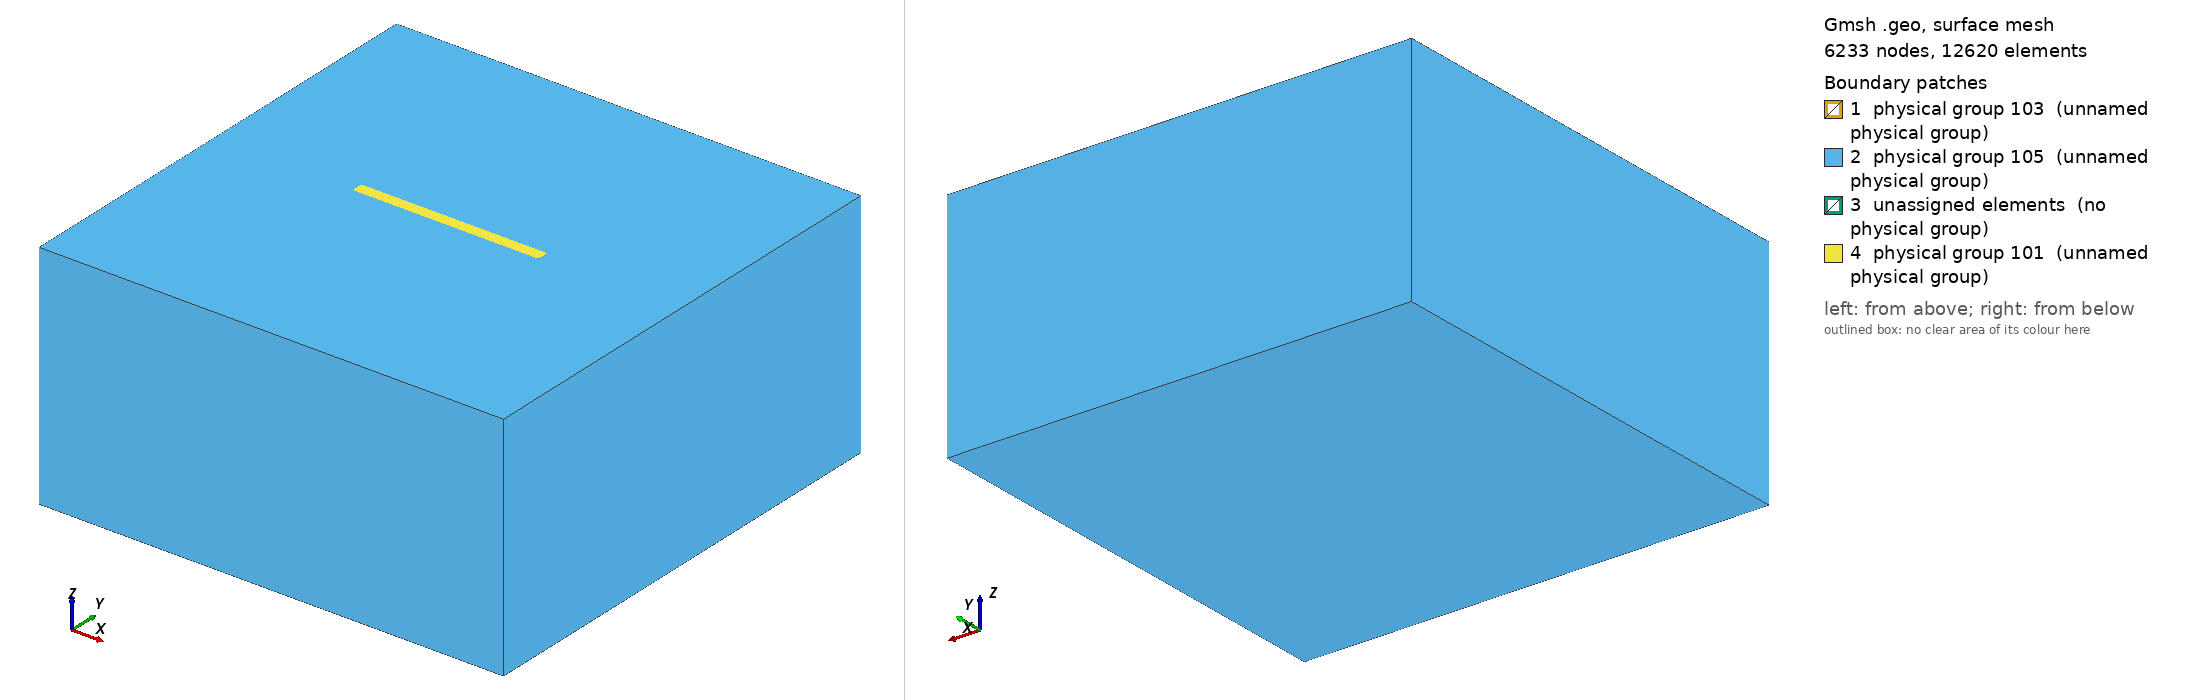

Gmsh geometry script, surface-meshed: 6233 nodes, 12620 surface elements. Boundary patches (legend numbers): 1 physical group 103 (unnamed physical group), 2 physical group 105 (unnamed physical group), 3 unassigned elements (no physical group), 4 physical group 101 (unnamed physical group). Left view from above one corner, right view from below the opposite corner. Legend entries are the model's physical surfaces; 'unassigned elements' are surfaces in no physical group. The drawing asked Gmsh for element sizes between 1% and 20% of the model's largest extent; the script's own settings can give other sizes.

=== tpv26_1000m_nonlocal_occ.geo (drawn) ===
/**
 * Derived from tpv26_100m.geo: adds an embedded inner volume (geometric partition)
 * surrounding the vertical fault plane. Uses the OpenCASCADE kernel to ensure
 * the fault surface is properly integrated into the volume mesh.
 * The inner prism bounds:
 *   X in [-0.5*Fault_length - transition_length, 0.5*Fault_length + transition_length]
 *   Y in [-transition_length, +transition_length]
 *   Z in [0, -Fault_width - transition_length]
 * with transition_length = 2 km.
 */

SetFactory("OpenCASCADE"); // Required for Boolean operations

lc = 2e4;
lc_fault = 1000; // fine size near fault

Fault_length = 45e3;
Fault_width = 20e3;
Fault_dip = 90*Pi/180.;
transition_length = 1.5e3; // 2 km halo around fault

// Nucleation in X,Z local coordinates
X_nucl = 0e3;
Width_nucl = 0.5*Fault_width;
R_nucl = 1e3;
lc_nucl = 1000;

Xmax = 60e3;
Xmin = -Xmax;
Ymin = -Xmax +  0.5 * Fault_width  *Cos(Fault_dip);
Ymax =  Xmax + 0.5 * Fault_width  *Cos(Fault_dip);
Zmin = -Xmax; // large depth extent (negative)

// Inner prism around fault dimensions
X_inner_min = -0.5*Fault_length - transition_length;
X_inner_max =  0.5*Fault_length + transition_length;
Y_inner_min = -transition_length;
Y_inner_max =  transition_length;
Z_inner_top = 0;
Z_inner_bot = -Fault_width - transition_length;

// -------------------------------------------
// DEFINE ALL GEOMETRY USING OCC PRIMITIVES
// -------------------------------------------

// 1. Create outer and inner boxes (volumes 1 & 2 initially)
Box(1) = {Xmin, Ymin, Zmin, Xmax-Xmin, Ymax-Ymin, -Zmin};
Box(2) = {X_inner_min, Y_inner_min, Z_inner_bot,
                    X_inner_max-X_inner_min, Y_inner_max-Y_inner_min, Z_inner_top-Z_inner_bot};

// 2. Create fault plane and nucleation patch with high, non-conflicting surface tags
Rectangle(1000) = {-0.5*Fault_length, 0, 0, Fault_length, Fault_width};
Rotate{{1, 0, 0}, {0, 0, 0}, -Fault_dip} { Surface{1000}; }
Rectangle(1001) = {X_nucl-R_nucl, Width_nucl-R_nucl, 0, 2*R_nucl, 2*R_nucl};
Rotate{{1, 0, 0}, {0, 0, 0}, -Fault_dip} { Surface{1001}; }

// 3. Fragment both volumes by the two fault-related surfaces (keep surfaces, delete original volumes)
BooleanFragments{ Volume{1,2}; Delete; }{ Surface{1000,1001}; }

// 4. Collect resulting volumes (expect 2: outer shell & inner prism cut by fault)
vols[] = Volume{:};
// Assume ordering: first = outer shell, second = inner (verify in GUI if unsure)
shell_vol = vols[0];
inner_vol = vols[1];

// Assign fault surface tags directly (they are preserved: 1000 main, 1001 nucleation)
fault_main = 1000;
fault_nucl = 1001;

// -------------------------------------------
// MESH SETTINGS
// -------------------------------------------

// Distance to fault surfaces (analog of FacesList=101 in nonlocal file)
Field[1] = Distance;
Field[1].SurfacesList = {fault_main, fault_nucl};

// Smooth growth away from fault (analog of Field[2] in nonlocal file)
Field[2] = MathEval;
Field[2].F = Sprintf("0.1*F1 +(F1/2.5e3)^2 + %g", lc_fault);

// Distance to nucleation patch only (analog of Field[3] in nonlocal file)
Field[3] = Distance;
Field[3].SurfacesList = {fault_nucl};

// Threshold around nucleation (Field[4] in nonlocal)
Field[4] = Threshold;
Field[4].IField = 3;
Field[4].LcMin = lc_nucl;
Field[4].LcMax = lc_fault;
Field[4].DistMin = R_nucl;
Field[4].DistMax = 2*R_nucl;

// Restrict nucleation refinement strictly to fault surfaces (Field[5] in nonlocal)
Field[5] = Restrict;
Field[5].IField = 4;
Field[5].SurfacesList = {fault_main, fault_nucl};

// Propagation zone sizing transition away from fault (Field[6] in nonlocal)
Field[6] = Threshold;
Field[6].IField = 1; // based on distance to fault
Field[6].LcMin = lc_fault;
Field[6].LcMax = lc;
Field[6].DistMin = 2*lc_fault;
Field[6].DistMax = 2*lc_fault + 0.001; // tiny offset to avoid zero interval

// Combine all (Field[7] in nonlocal)
Field[7] = Min;
Field[7].FieldsList = {2,5,6};
Background Field = 7;

// -------------------------------------------
// PHYSICAL GROUPS
// -------------------------------------------

// Define physical groups
Physical Surface(101) = Boundary{ Volume{shell_vol}; };  // Outer boundary
Physical Surface(103) = {fault_main, fault_nucl};        // Fault surfaces
Physical Surface(105) = Boundary{ Volume{inner_vol}; };  // Inner volume boundary

Physical Volume(10) = {shell_vol};  // Outer volume
Physical Volume(11) = {inner_vol};  // Inner volume

// Final settings
Mesh.Algorithm = 6;  // Frontal Delaunay
Mesh.MshFileVersion = 2.2;
